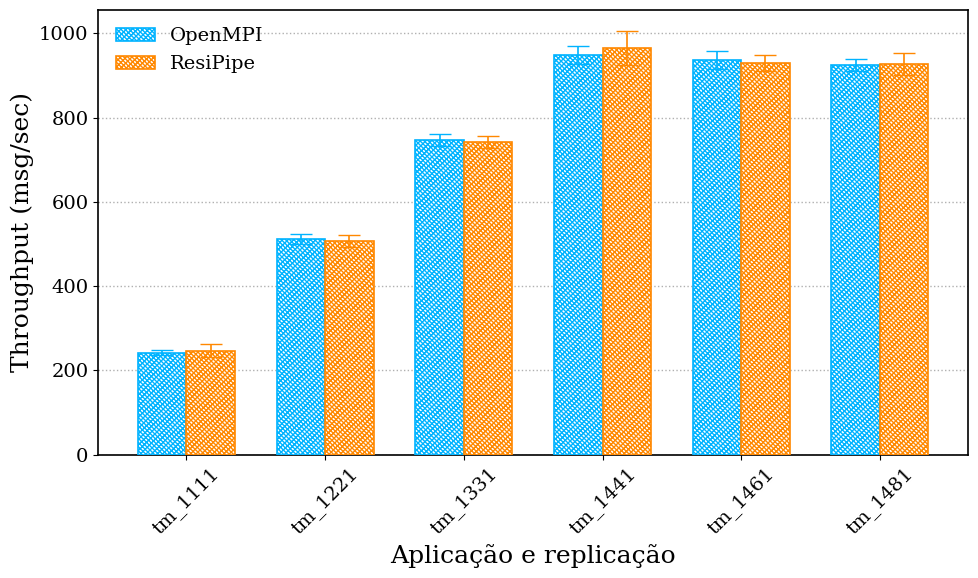

The matplotlib source for this figure:
import matplotlib.pyplot as plt
import numpy as np

# ---- Estilo geral parecido com artigo científico ----
plt.rcParams.update({
    "font.family": "serif",
    "font.size": 14,
    "axes.labelsize": 18,
    "xtick.labelsize": 14,
    "ytick.labelsize": 14,
    "legend.fontsize": 14,
    "axes.linewidth": 1.2
})

patterns = ['tm_1111', 'tm_1221', 'tm_1331', 'tm_1441', 'tm_1461', 'tm_1481']

openmpi_bruto = [
    [237.82825224, 238.89546364, 249.67209745],
    [508.18686534, 526.18492365, 501.65408347],
    [744.71599801, 732.47638097, 762.10815956],
    [946.07649300, 928.39561095, 972.17463998],
    [960.80977673, 919.40472661, 928.22674532],
    [939.90347583, 911.44760985, 921.87690983]
]

resipipe_bruto = [
    [261.82594984, 247.96321714, 229.95670193],
    [502.17777279, 523.95863660, 497.57345419],
    [744.81661015, 727.60753266, 755.29846245],
    [975.50270588, 998.51838453, 919.31485908],
    [951.49125263, 924.16751247, 914.67902841],
    [955.19284001, 902.74229892, 921.73419408]
]

openmpi_mean = np.mean(openmpi_bruto, axis=1)
openmpi_std = np.std(openmpi_bruto, axis=1, ddof=1)

resipipe_mean = np.mean(resipipe_bruto, axis=1)
resipipe_std = np.std(resipipe_bruto, axis=1, ddof=1)

x = np.arange(len(patterns))
width = 0.35

fig, ax = plt.subplots(figsize=(10,6))

bars1 = ax.bar(
    x - width/2,
    openmpi_mean,         
    width,
    yerr=openmpi_std,  
    capsize=8,
    label='OpenMPI',
    facecolor='white',
    edgecolor='#00B3FF',
    hatch='//////\\\\\\\\\\\\\\\\',
    linewidth=1.2,
    error_kw=dict(ecolor='#00B3FF', linewidth=1.2),
    zorder=3
    )

bars2 = ax.bar(
    x + width/2,
    resipipe_mean,
    width,
    yerr=resipipe_std, 
    capsize=8, 
    label='ResiPipe',
    facecolor='white',
    edgecolor='#FF8800',
    hatch='//////\\\\\\\\\\\\\\\\',
    linewidth=1.2,
    error_kw=dict(ecolor='#FF8800', linewidth=1.2),
    zorder=3
    )


# ---- Labels ----
ax.set_xlabel('Aplicação e replicação')
ax.set_ylabel('Throughput (msg/sec)')

ax.set_xticks(x)
ax.set_xticklabels(patterns, rotation=45)

# ---- Grid pontilhado horizontal ----
ax.yaxis.grid(True, linestyle=':', linewidth=1)
ax.set_axisbelow(True)

# ---- Legenda estilo limpo ----
ax.legend(frameon=False)

plt.tight_layout()
plt.show()
